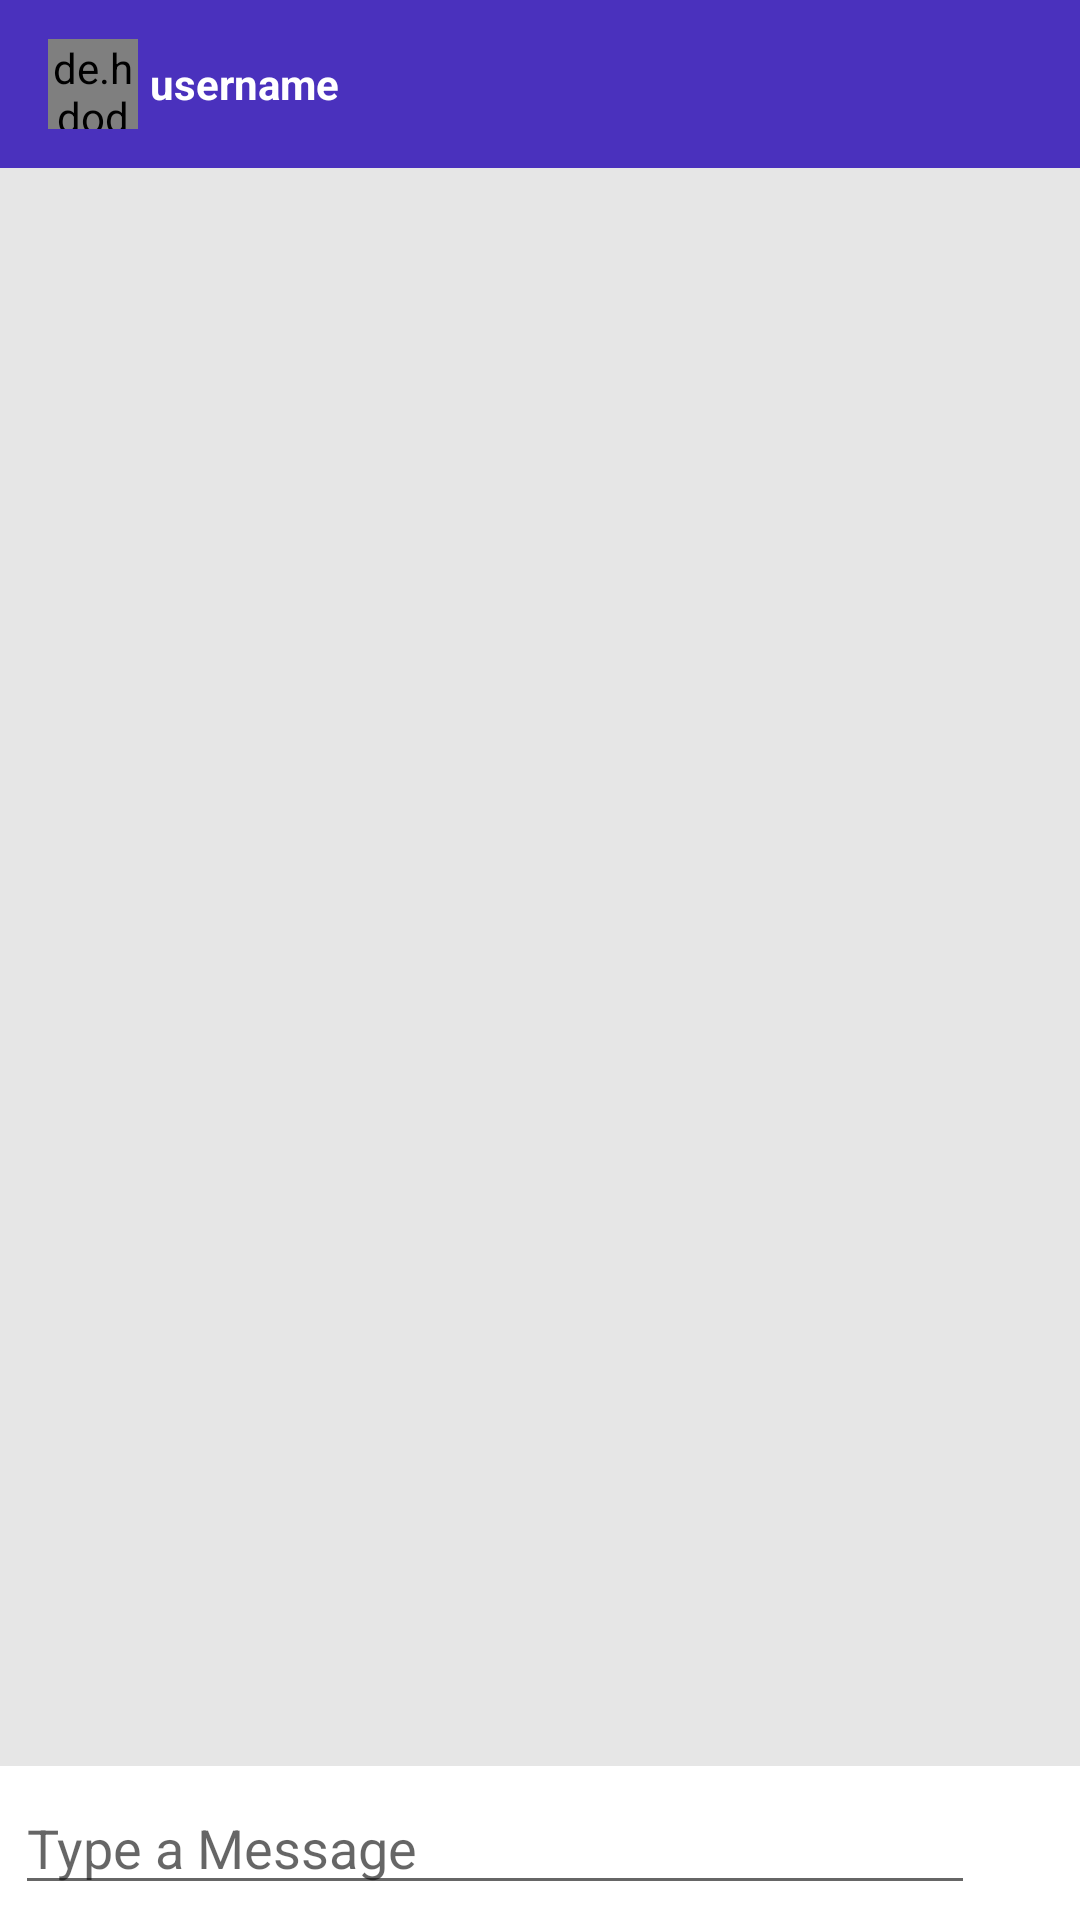

Write the Android layout XML for this screen, with the resource values it uses.
<!-- AndroidManifest.xml: application theme AppTheme -->
<!-- res/layout/activity_message.xml -->
<?xml version="1.0" encoding="utf-8"?>
<RelativeLayout xmlns:android="http://schemas.android.com/apk/res/android"
    xmlns:app="http://schemas.android.com/apk/res-auto"
    xmlns:tools="http://schemas.android.com/tools"
    android:layout_width="match_parent"
    android:layout_height="match_parent"
    android:background="#e6e6e6"
    android:orientation="vertical"
    tools:context=".MessageActivity">

    <android.support.v7.widget.Toolbar
        android:layout_width="match_parent"
        android:layout_height="wrap_content"
        android:id="@+id/toolbar_message"
        android:background="@color/colorPrimaryDark">
        <de.hdodenhof.circleimageview.CircleImageView
            android:layout_width="30dp"
            android:layout_height="30dp"
            android:id="@+id/image_profile_message"
            />
        <TextView
            android:layout_width="wrap_content"
            android:layout_height="wrap_content"
            android:text="username"
            android:layout_marginLeft="20dp"
            android:textColor="#fff"
            android:id="@+id/name_profile_message"
            android:textStyle="bold"/>

    </android.support.v7.widget.Toolbar>
    <android.support.v7.widget.RecyclerView
        android:layout_width="match_parent"
        android:id="@+id/recycler_view"
        android:layout_height="match_parent"
        android:layout_above="@id/bottom_message"
        android:layout_marginTop="10dp"
        android:layout_below="@id/toolbar_message"/>

    <RelativeLayout
        android:layout_width="match_parent"
        android:layout_alignParentBottom="true"
        android:padding="5dp"
        android:id="@+id/bottom_message"
        android:layout_height="wrap_content"
        android:background="#fff"
        >
        <EditText
            android:layout_width="match_parent"
            android:id="@+id/text_message"
            android:layout_toLeftOf="@id/btn_send"
            android:layout_height="wrap_content"
            android:hint="Type a Message"

           />
        <ImageButton
            android:layout_width="30dp"
            android:layout_height="40dp"
            android:id="@+id/btn_send"
            android:layout_alignParentRight="true"

            android:background="@drawable/ic_send_black_24dp"/>
    </RelativeLayout>



</RelativeLayout>
<!-- resources referenced by this layout -->
<resources>
  <color name="colorPrimaryDark">#4A31BD</color>
  <style name="AppTheme" parent="Theme.AppCompat.Light.NoActionBar">
          
          <item name="colorPrimary">@color/colorPrimary</item>
          <item name="colorPrimaryDark">@color/colorPrimaryDark</item>
          <item name="colorAccent">@color/colorAccent</item>
  
      </style>
  <color name="colorPrimary">#008577</color>
  <color name="colorAccent">#D81B60</color>
</resources>
